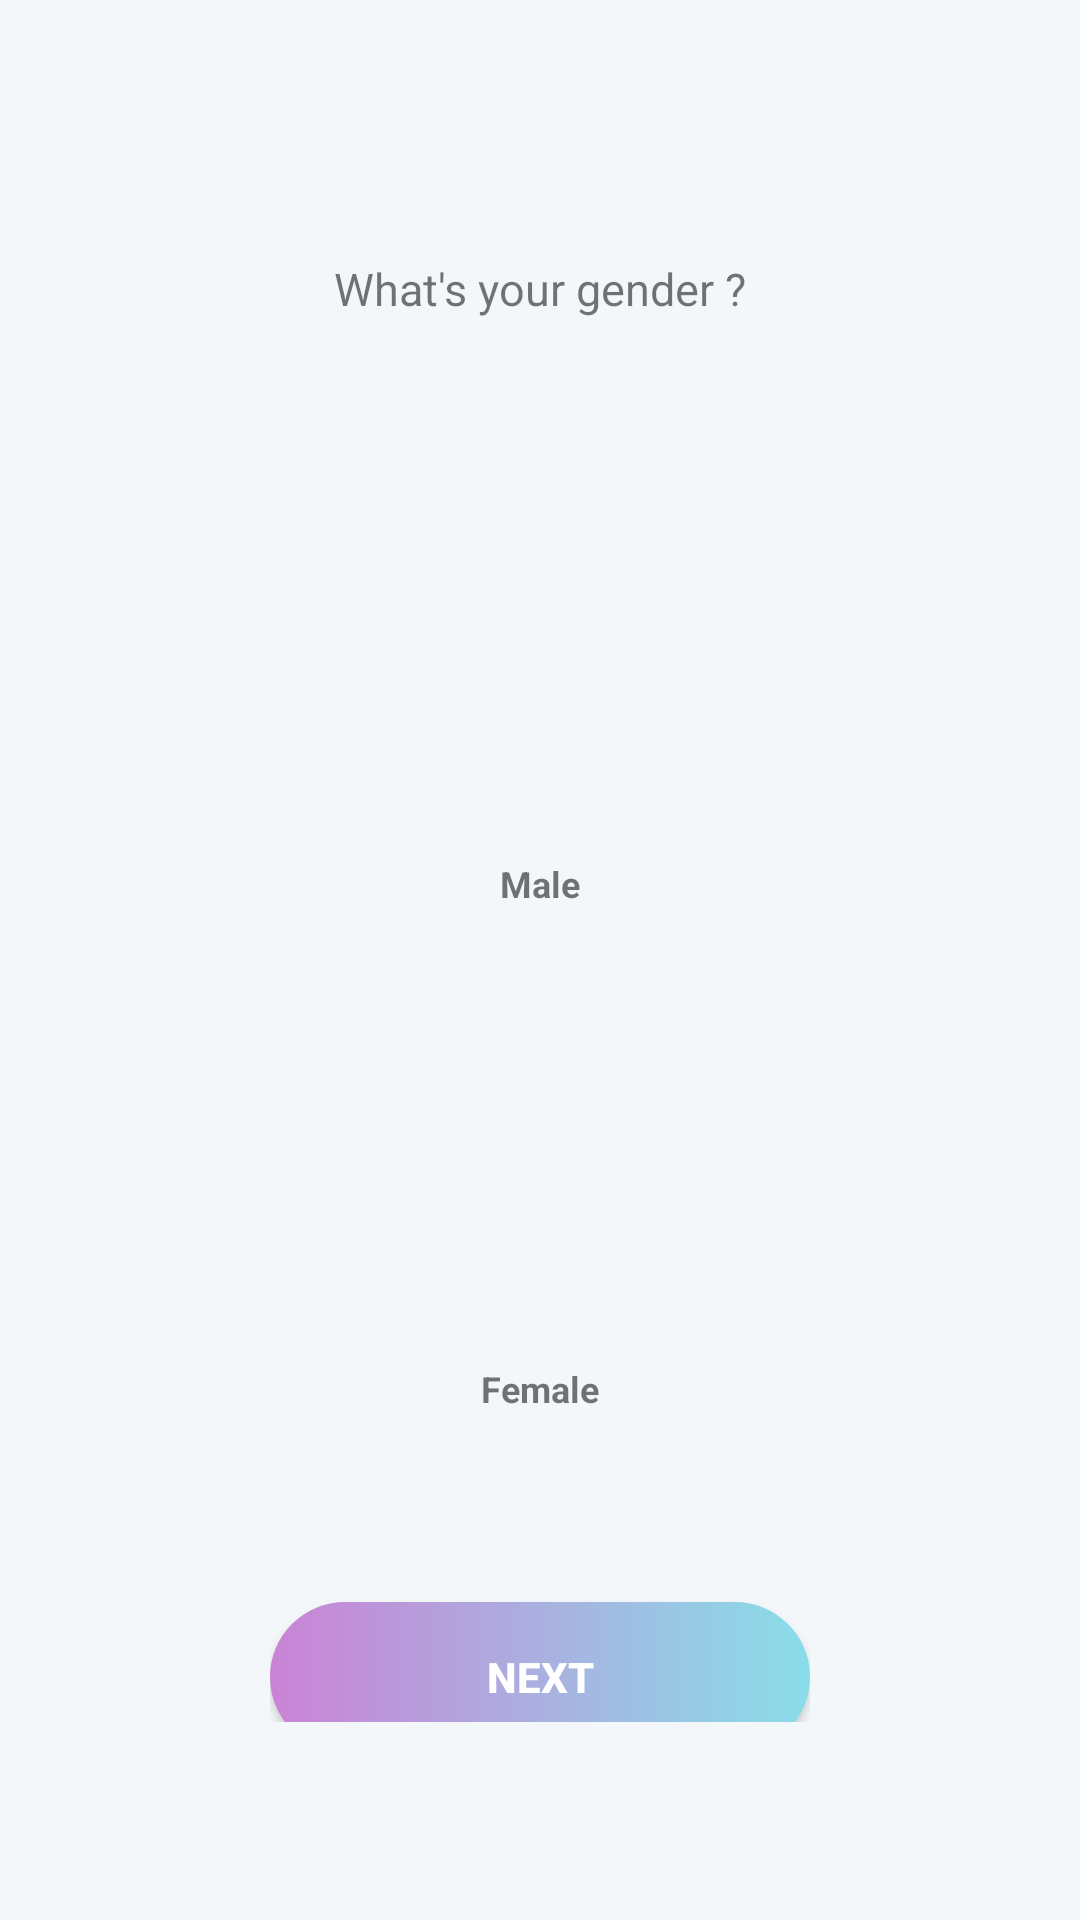

Layout XML and referenced resources for this Android screen:
<!-- AndroidManifest.xml: application theme Theme.Panacea -->
<!-- res/layout/activity_gender.xml -->
<?xml version="1.0" encoding="utf-8"?>
<LinearLayout xmlns:android="http://schemas.android.com/apk/res/android"
    xmlns:app="http://schemas.android.com/apk/res-auto"
    xmlns:tools="http://schemas.android.com/tools"
    android:layout_width="match_parent"
    android:layout_height="match_parent"
    android:background="#F4F7F9"
    android:gravity="center"
    android:orientation="vertical"
    android:padding="16dp"
    android:textAlignment="center"
    tools:context=".MainActivity">

    <LinearLayout
        android:layout_width="wrap_content"
        android:layout_height="match_parent"
        android:orientation="vertical"
        android:padding="50dp">

        <TextView
            android:layout_width="wrap_content"
            android:layout_height="wrap_content"
            android:layout_gravity="center"
            android:layout_marginTop="20dp"
            android:layout_marginBottom="20dp"
            android:text="What's your gender ?"
            android:textSize="15dp" />
        <RadioGroup
            android:layout_width="wrap_content"
            android:layout_height="wrap_content"
            android:orientation="vertical"
            android:layout_gravity="center"
            android:id="@+id/radiogrp">
            <RadioButton
                android:id="@+id/custom_button1"
                android:layout_width="130dp"
                android:layout_height="130dp"
                android:layout_gravity="center"
                android:layout_marginTop="20dp"
                android:buttonTint="#00000000"
                android:background="@drawable/custom_button"
                android:padding="10dp"
                />

            <TextView
                android:layout_width="wrap_content"
                android:layout_height="wrap_content"
                android:layout_gravity="center"
                android:layout_margin="10dp"
                android:text="Male"
                android:textSize="12dp"
                android:textStyle="bold" />

            <RadioButton
                android:id="@+id/custom_button2"
                android:layout_width="130dp"
                android:layout_height="130dp"
                android:layout_gravity="center"
                android:layout_marginTop="10dp"
                android:buttonTint="#00000000"
                android:background="@drawable/custom_btn"
                android:padding="10dp" />

            <TextView
                android:layout_width="wrap_content"
                android:layout_height="wrap_content"
                android:layout_gravity="center"
                android:layout_marginTop="2dp"
                android:layout_marginBottom="60dp"
                android:text="Female"
                android:textSize="12dp"
                android:textStyle="bold" />

        </RadioGroup>

        <androidx.appcompat.widget.AppCompatButton
            android:id="@+id/gender_next"
            android:layout_width="180dp"
            android:layout_height="50dp"
            android:layout_gravity="center"
            android:layout_marginTop="3dp"
            android:text="Next"
            android:background="@drawable/btn_bg"
            android:textColor="#FFFFFF"
            android:textStyle="bold"/>

    </LinearLayout>


</LinearLayout>
<!-- resources referenced by this layout -->
<resources>
  <!-- drawable btn_bg (drawable) -->
  <?xml version="1.0" encoding="utf-8"?>
  
  <shape xmlns:android="http://schemas.android.com/apk/res/android">
  
      <gradient
          android:startColor="#CA83D6"
          android:endColor="#89DDE8"
  
          />
      <corners
          android:radius="30dp"
          />
  </shape>
  <!-- drawable custom_btn (drawable) -->
  <?xml version="1.0" encoding="utf-8"?>
  
  <selector xmlns:android="http://schemas.android.com/apk/res/android">
      <item
          android:state_pressed="true"
          android:drawable="@drawable/r_girl"
          android:width="50dp"
          android:height="50dp"
          />
  
      <item
          android:drawable="@drawable/girl"
          />
  
  </selector>
  <!-- drawable custom_button (drawable) -->
  <?xml version="1.0" encoding="utf-8"?>
  
  <selector xmlns:android="http://schemas.android.com/apk/res/android">
   <item
       android:state_pressed="true"
       android:drawable="@drawable/r_boy"
       android:gravity="fill"
       />
      <item
          android:drawable="@drawable/boy"/>
  
  </selector>
  <style name="Theme.Panacea" parent="Theme.MaterialComponents.DayNight.DarkActionBar">
          
          <item name="colorPrimary">@color/purple_500</item>
          <item name="colorPrimaryVariant">@color/purple_700</item>
          <item name="colorOnPrimary">@color/white</item>
          
          <item name="colorSecondary">@color/teal_200</item>
          <item name="colorSecondaryVariant">@color/teal_700</item>
          <item name="colorOnSecondary">@color/black</item>
          
          <item name="android:statusBarColor" tools:targetApi="l">?attr/colorPrimaryVariant</item>
          
      </style>
  <!-- drawable r_girl (drawable) -->
  <?xml version="1.0" encoding="utf-8"?>
  
  <layer-list xmlns:android="http://schemas.android.com/apk/res/android">
  
     <item
          android:drawable="@drawable/girl_bg"
          android:gravity="center"
          android:height="130dp"
          android:width="130dp"
          />
      <item
          android:drawable="@drawable/girl"
          android:gravity="center"
          android:height="100dp"
          android:width="100dp"
          />
      <item
          android:drawable="@drawable/check"
          android:gravity="right"
          android:height="30dp"
          android:width="30dp"/>*/
  
  </layer-list>
  <!-- drawable r_boy (drawable) -->
  <?xml version="1.0" encoding="utf-8"?>
  
  <layer-list xmlns:android="http://schemas.android.com/apk/res/android">
  
      <item
          android:drawable="@drawable/boy_bg"
          android:gravity="center"
          android:height="130dp"
          android:width="130dp"
          />
      <item
          android:drawable="@drawable/boy"
          android:gravity="center"
          android:height="100dp"
          android:width="100dp"
          />
      <item
          android:drawable="@drawable/check"
          android:gravity="right"
          android:height="30dp"
          android:width="30dp"/>
  </layer-list>
  <color name="purple_500">#FF6200EE</color>
  <color name="purple_700">#FF3700B3</color>
  <color name="white">#FFFFFFFF</color>
  <color name="teal_200">#FF03DAC5</color>
  <color name="teal_700">#FF018786</color>
  <color name="black">#FF000000</color>
  <!-- drawable girl_bg (drawable) -->
  <?xml version="1.0" encoding="utf-8"?>
  
  <shape xmlns:android="http://schemas.android.com/apk/res/android">
      <gradient
          android:startColor="#F5DFBE"
          android:endColor="#F5DFBE"
  
          />
      <corners
          android:radius="250dp"
          />
  </shape>
  <!-- drawable check: png bitmap (drawable, 21966 bytes) -->
  <!-- drawable boy_bg (drawable) -->
  <?xml version="1.0" encoding="utf-8"?>
  
  <shape xmlns:android="http://schemas.android.com/apk/res/android">
  
      <gradient
          android:startColor="#FDDFDEDF"
          android:endColor="#FDDFDEDF"
  
          />
      <corners
          android:radius="250dp"
          />
  </shape>
</resources>
